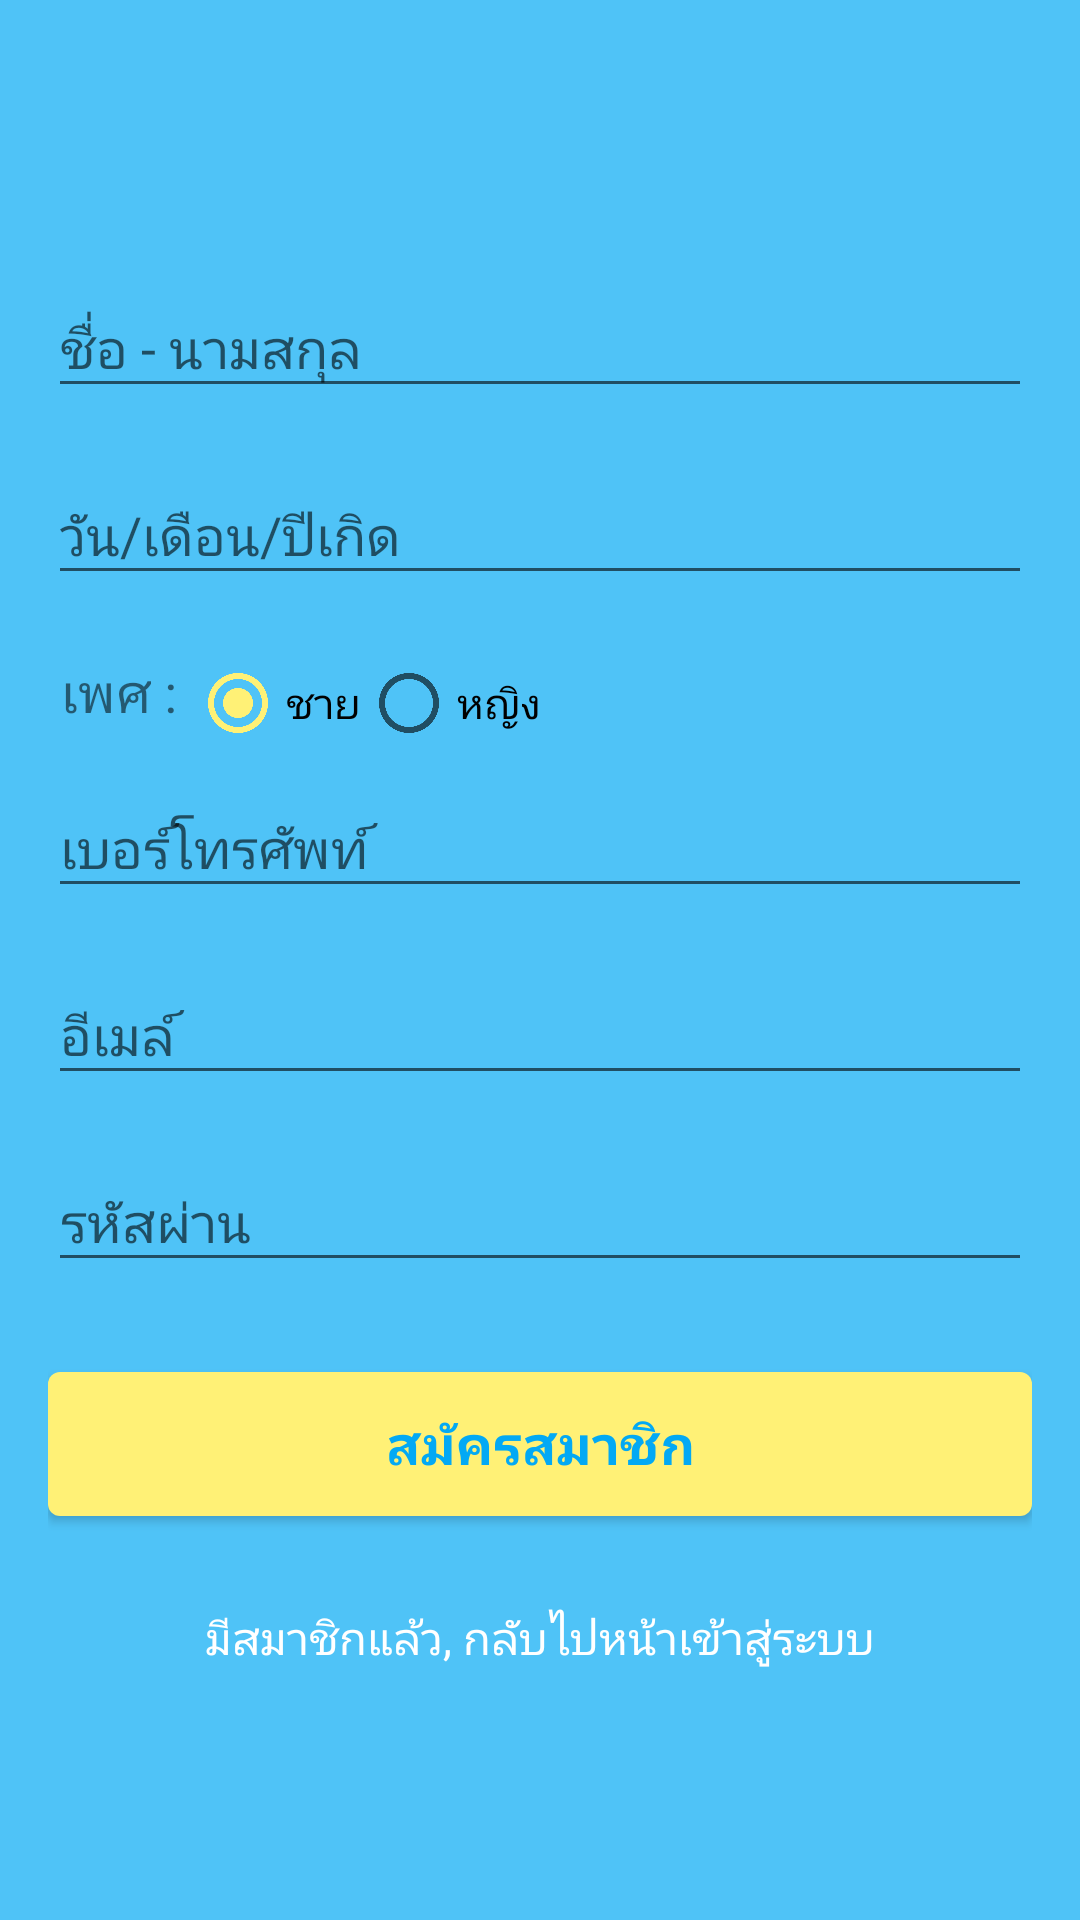

Produce the Android XML layout that renders to this screen, including the resource entries it uses.
<!-- AndroidManifest.xml: activity theme AppTheme.NoActionBar -->
<!-- res/layout/activity_register.xml -->
<?xml version="1.0" encoding="utf-8"?>
<android.support.design.widget.CoordinatorLayout xmlns:android="http://schemas.android.com/apk/res/android"
    xmlns:app="http://schemas.android.com/apk/res-auto"
    xmlns:tools="http://schemas.android.com/tools"
    android:layout_width="match_parent"
    android:layout_height="match_parent"
    android:fitsSystemWindows="true"
    tools:context=".RegisterActivity">

    <ScrollView
        android:fillViewport="true"
        android:layout_width="match_parent"
        android:layout_height="match_parent">
        <LinearLayout
            android:layout_width="fill_parent"
            android:layout_height="fill_parent"
            android:background="#4FC3F7"
            android:gravity="center"
            android:orientation="vertical"
            android:padding="@dimen/activity_horizontal_margin">

            <android.support.design.widget.TextInputLayout
                android:layout_width="match_parent"
                android:layout_height="wrap_content">

                <EditText
                    android:id="@+id/regis_name"
                    android:layout_width="match_parent"
                    android:layout_height="wrap_content"
                    android:layout_marginBottom="10dp"
                    android:hint="ชื่อ - นามสกุล"
                    android:inputType="text"
                    android:maxLines="1"
                    android:singleLine="true"
                    android:textColor="@android:color/white" />

            </android.support.design.widget.TextInputLayout>

            <android.support.design.widget.TextInputLayout
                android:layout_width="match_parent"
                android:layout_height="wrap_content">

                <EditText
                    android:id="@+id/regis_age"
                    android:layout_width="match_parent"
                    android:layout_height="wrap_content"
                    android:layout_marginBottom="10dp"
                    android:hint="วัน/เดือน/ปีเกิด"
                    android:inputType="date"
                    android:maxLines="1"
                    android:singleLine="true"
                    android:textColor="@android:color/white" />

            </android.support.design.widget.TextInputLayout>

            <LinearLayout
                android:layout_marginTop="10dp"
                android:layout_width="match_parent"
                android:layout_height="wrap_content">

                <TextView
                    android:text=" เพศ"
                    android:textSize="18sp"
                    android:layout_width="wrap_content"
                    android:layout_height="wrap_content" />

                <TextView
                    android:text=" : "
                    android:textSize="18sp"
                    android:layout_width="wrap_content"
                    android:layout_height="wrap_content" />

                <RadioGroup
                    android:id="@+id/regis_gender_group"
                    android:layout_width="wrap_content"
                    android:layout_height="wrap_content"
                    android:checkedButton="@+id/regis_gender_male"
                    android:orientation="horizontal">

                    <RadioButton
                        android:id="@+id/regis_gender_male"
                        android:layout_width="wrap_content"
                        android:layout_height="wrap_content"
                        android:text="ชาย" />

                    <RadioButton
                        android:id="@+id/regis_gender_female"
                        android:layout_width="wrap_content"
                        android:layout_height="wrap_content"
                        android:text="หญิง" />

                </RadioGroup>


            </LinearLayout>

            <android.support.design.widget.TextInputLayout
                android:layout_width="match_parent"
                android:layout_height="wrap_content">

                <EditText
                    android:id="@+id/regis_phone"
                    android:layout_width="match_parent"
                    android:layout_height="wrap_content"
                    android:layout_marginBottom="10dp"
                    android:hint="เบอร์โทรศัพท์"
                    android:inputType="phone"
                    android:maxLines="1"
                    android:singleLine="true"
                    android:textColor="@android:color/white" />

            </android.support.design.widget.TextInputLayout>

            <android.support.design.widget.TextInputLayout
                android:layout_width="match_parent"
                android:layout_height="wrap_content">

                <EditText
                    android:id="@+id/regis_email"
                    android:layout_width="match_parent"
                    android:layout_height="wrap_content"
                    android:layout_marginBottom="10dp"
                    android:hint="อีเมล์"
                    android:inputType="textEmailAddress"
                    android:maxLines="1"
                    android:singleLine="true"
                    android:textColor="@android:color/white" />

            </android.support.design.widget.TextInputLayout>

            <android.support.design.widget.TextInputLayout
                android:layout_width="match_parent"
                android:layout_height="wrap_content">

                <EditText
                    android:id="@+id/regis_password"
                    android:layout_width="match_parent"
                    android:layout_height="wrap_content"
                    android:focusableInTouchMode="true"
                    android:layout_marginBottom="10dp"
                    android:hint="รหัสผ่าน"
                    android:imeActionId="@+id/login"
                    android:imeOptions="actionUnspecified"
                    android:inputType="textPassword"
                    android:maxLines="1"
                    android:singleLine="true"
                    android:textColor="@android:color/white" />

            </android.support.design.widget.TextInputLayout>

            <ProgressBar
                android:id="@+id/progressBars"
                android:layout_width="30dp"
                android:layout_height="30dp"
                android:layout_gravity="center|bottom"
                android:layout_marginBottom="20dp"
                android:visibility="gone" />

            <Button
                android:id="@+id/regis_btn_register"
                android:layout_width="fill_parent"
                android:layout_height="wrap_content"
                android:layout_marginTop="20dp"
                android:background="@drawable/selector_round_rect_button_yellow"
                android:text="สมัครสมาชิก"
                android:textColor="#03A9F4"
                android:textStyle="bold"
                android:textSize="18sp"
                android:padding="6dp"/>


            

            <TextView
                android:id="@+id/regis_btn_back_to_login"
                android:layout_width="wrap_content"
                android:layout_height="wrap_content"
                android:gravity="center"
                android:layout_marginTop="30dp"
                android:background="@drawable/selector_overlay"
                android:text="มีสมาชิกแล้ว, กลับไปหน้าเข้าสู่ระบบ"
                android:textAllCaps="false"
                android:textColor="#ffffff"
                android:textSize="15dp" />
        </LinearLayout>
    </ScrollView>
</android.support.design.widget.CoordinatorLayout>
<!-- resources referenced by this layout -->
<resources>
  <dimen name="activity_horizontal_margin">16dp</dimen>
  <!-- drawable selector_overlay (drawable) -->
  <?xml version="1.0" encoding="utf-8"?>
  <selector xmlns:android="http://schemas.android.com/apk/res/android"
      android:enterFadeDuration="200"
      android:exitFadeDuration="200">
  
      <item android:drawable="@color/overlay_color"
          android:state_pressed="true"/>
      <item android:drawable="@color/overlay_color"
          android:state_selected="true" />
      <item android:drawable="@color/overlay_color"
          android:state_focused="true" />
      <item android:drawable="@android:color/transparent"/>
  
  
  </selector>
  <!-- drawable selector_round_rect_button_yellow (drawable) -->
  <?xml version="1.0" encoding="utf-8"?>
  <selector xmlns:android="http://schemas.android.com/apk/res/android">
  
      <item android:drawable="@drawable/shape_round_rect_button_yellow_pressed"
          android:state_pressed="true"/>
      <item android:drawable="@drawable/shape_round_rect_button_yellow_selected"
          android:state_selected="true"/>
      <item android:drawable="@drawable/shape_round_rect_button_yellow_selected"
          android:state_focused="true"/>
      <item android:drawable="@drawable/shape_round_rect_button_yellow"/>
  
  </selector>
  <style name="AppTheme.NoActionBar">
              <item name="windowActionBar">false</item>
              <item name="windowNoTitle">true</item>
              <item name="colorAccent">@color/colorAccent1</item>
          </style>
  <color name="overlay_color">#01579B</color>
  <!-- drawable shape_round_rect_button_yellow_pressed (drawable) -->
  <?xml version="1.0" encoding="utf-8"?>
  <shape xmlns:android="http://schemas.android.com/apk/res/android"
      android:shape="rectangle">
  
      <solid android:color="#FFEB3B"/>
      <corners android:radius="4dp"/>
      <padding android:bottom="16dp"
          android:top="16dp"
          android:left="16dp"
          android:right="16dp"/>
  
  </shape>
  <!-- drawable shape_round_rect_button_yellow_selected (drawable) -->
  <?xml version="1.0" encoding="utf-8"?>
  <shape xmlns:android="http://schemas.android.com/apk/res/android"
      android:shape="rectangle">
  
      <solid android:color="#FBC02D"/>
      <corners android:radius="4dp"/>
      <padding android:bottom="16dp"
          android:top="16dp"
          android:left="16dp"
          android:right="16dp"/>
  
  </shape>
  <!-- drawable shape_round_rect_button_yellow (drawable) -->
  <?xml version="1.0" encoding="utf-8"?>
  <shape xmlns:android="http://schemas.android.com/apk/res/android"
      android:shape="rectangle">
  
      <solid android:color="#FFF176"/>
      <corners android:radius="4dp"/>
      <padding android:bottom="16dp"
          android:top="16dp"
          android:left="16dp"
          android:right="16dp"/>
  
  </shape>
  <color name="colorAccent1">#FFF176</color>
</resources>
